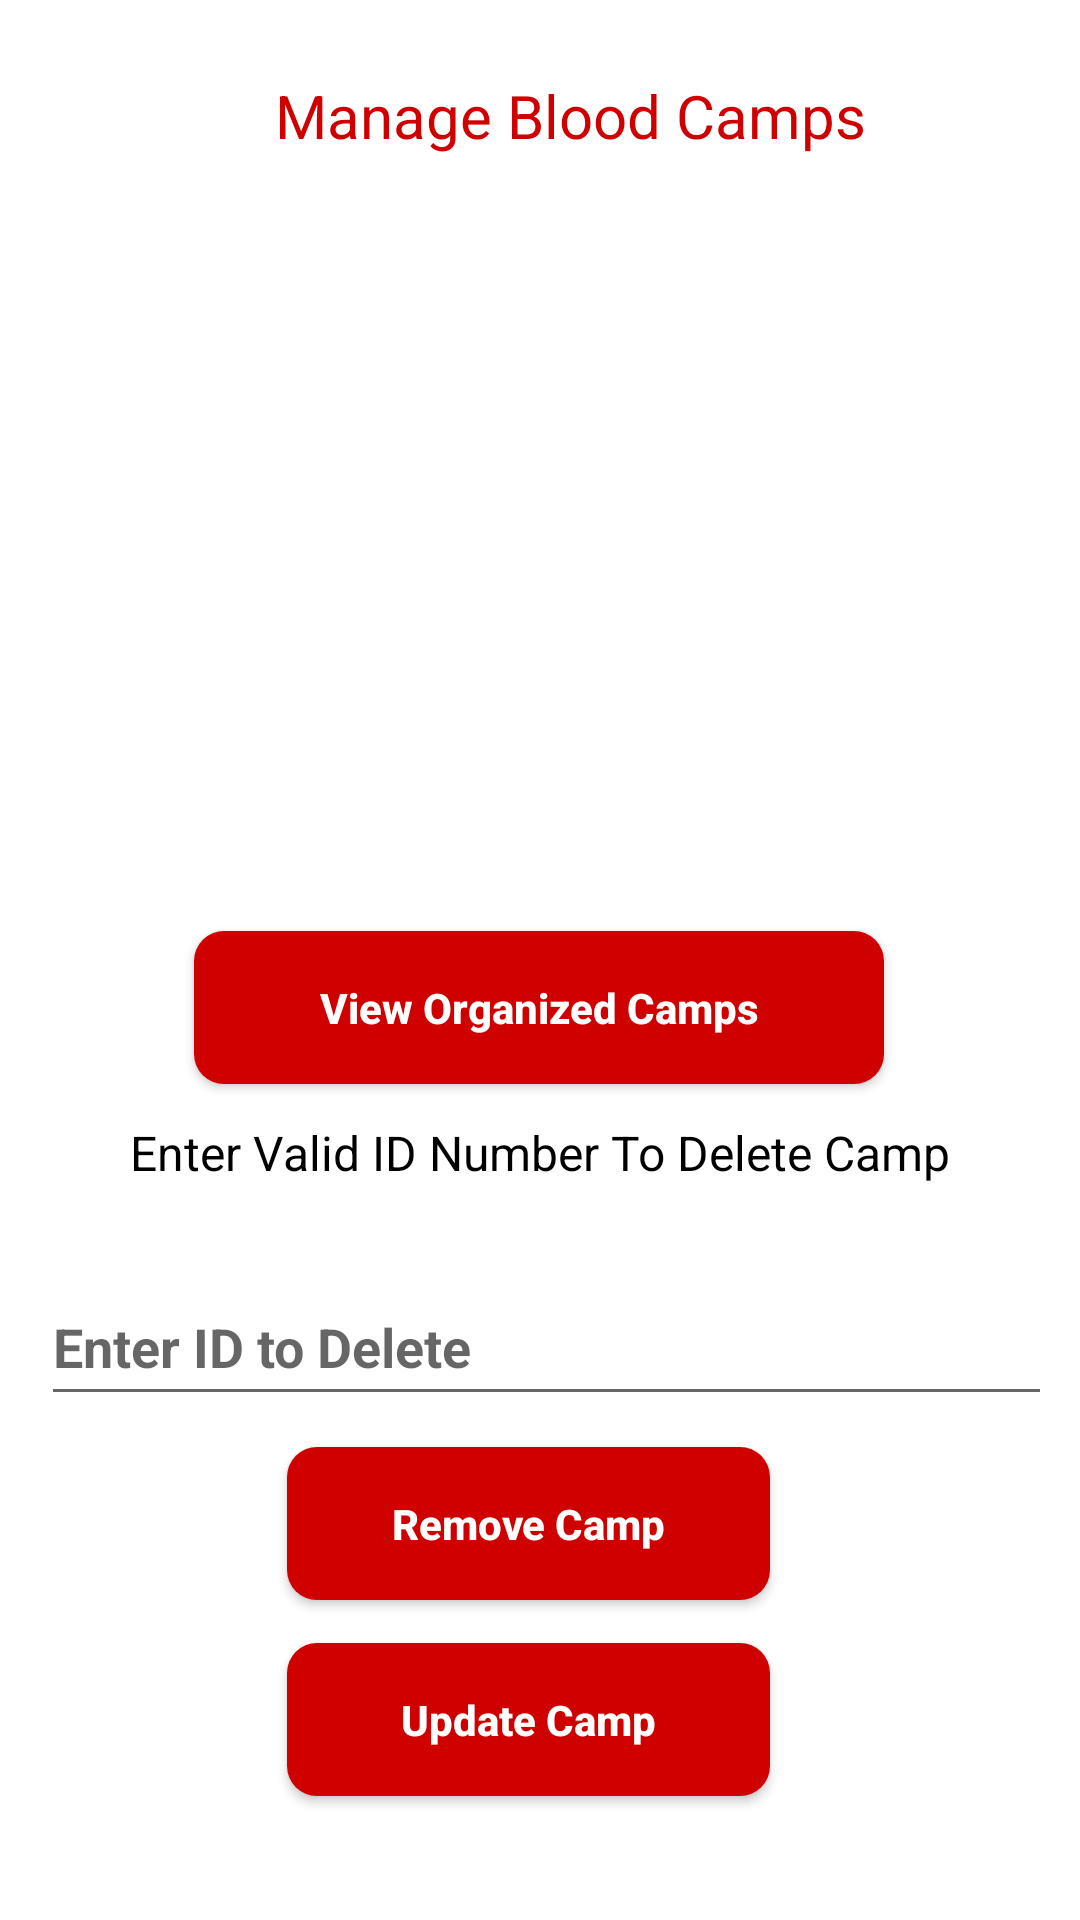

Reconstruct the res/layout file that produces this screen, plus the resources it refers to.
<!-- AndroidManifest.xml: application theme Theme.Urgent -->
<!-- res/layout/activity_manage_camp.xml -->
<?xml version="1.0" encoding="utf-8"?>
<androidx.constraintlayout.widget.ConstraintLayout xmlns:android="http://schemas.android.com/apk/res/android"
    xmlns:app="http://schemas.android.com/apk/res-auto"
    xmlns:tools="http://schemas.android.com/tools"
    android:layout_width="match_parent"
    android:layout_height="match_parent"
    android:background="@color/white"
    tools:context=".manageEmergencies">

    <TextView
        android:id="@+id/textView6"
        android:layout_width="wrap_content"
        android:layout_height="wrap_content"
        android:text="Manage Blood Camps"
        android:textColor="#CE0000"
        android:textSize="20sp"
        app:layout_constraintBottom_toBottomOf="parent"
        app:layout_constraintEnd_toEndOf="parent"
        app:layout_constraintHorizontal_bias="0.562"
        app:layout_constraintStart_toStartOf="parent"
        app:layout_constraintTop_toTopOf="parent"
        app:layout_constraintVertical_bias="0.041" />

    <com.google.android.material.textfield.TextInputEditText
        android:id="@+id/textInputManageCamp"
        android:layout_width="337dp"
        android:layout_height="49dp"
        android:hint="Enter ID to Delete"
        android:textStyle="bold"
        app:layout_constraintBottom_toBottomOf="parent"
        app:layout_constraintEnd_toEndOf="parent"
        app:layout_constraintHorizontal_bias="0.594"
        app:layout_constraintStart_toStartOf="parent"
        app:layout_constraintTop_toTopOf="parent"
        app:layout_constraintVertical_bias="0.716" />


    <Button
        android:id="@+id/removeCampButton"
        android:layout_width="161dp"
        android:layout_height="51dp"
        android:background="@drawable/round_button"
        android:text="Remove Camp"
        android:textAllCaps="false"
        android:textColor="#FFFFFF"
        android:textStyle="bold"
        app:layout_constraintBottom_toBottomOf="parent"
        app:layout_constraintEnd_toEndOf="parent"
        app:layout_constraintHorizontal_bias="0.48"
        app:layout_constraintStart_toStartOf="parent"
        app:layout_constraintTop_toTopOf="parent"
        app:layout_constraintVertical_bias="0.819" />

    <Button
        android:id="@+id/navUpdateCampButton"
        android:onClick="goToCampUpdate"
        android:layout_width="161dp"
        android:layout_height="51dp"
        android:background="@drawable/round_button"
        android:text="Update Camp"
        android:textAllCaps="false"
        android:textColor="#FFFFFF"
        android:textStyle="bold"
        app:layout_constraintBottom_toBottomOf="parent"
        app:layout_constraintEnd_toEndOf="parent"
        app:layout_constraintHorizontal_bias="0.48"
        app:layout_constraintStart_toStartOf="parent"
        app:layout_constraintTop_toTopOf="parent"
        app:layout_constraintVertical_bias="0.93" />

    <Button
        android:id="@+id/viewCampButton"
        android:layout_width="230dp"
        android:layout_height="51dp"
        android:background="@drawable/round_button"
        android:text="View Organized Camps"
        android:textAllCaps="false"
        android:textColor="#FFFFFF"
        android:textStyle="bold"
        app:layout_constraintBottom_toBottomOf="parent"
        app:layout_constraintEnd_toEndOf="parent"
        app:layout_constraintHorizontal_bias="0.497"
        app:layout_constraintStart_toStartOf="parent"
        app:layout_constraintTop_toTopOf="parent"
        app:layout_constraintVertical_bias="0.527" />

    <ImageView
        android:id="@+id/imageView19"
        android:layout_width="323dp"
        android:layout_height="224dp"
        app:layout_constraintBottom_toBottomOf="parent"
        app:layout_constraintEnd_toEndOf="parent"
        app:layout_constraintStart_toStartOf="parent"
        app:layout_constraintTop_toTopOf="parent"
        app:layout_constraintVertical_bias="0.195"
        app:srcCompat="@drawable/manage_emergency" />

    <TextView
        android:id="@+id/textView7"
        android:layout_width="wrap_content"
        android:layout_height="wrap_content"
        android:text="Enter Valid ID Number To Delete Camp"
        android:textColor="@color/black"
        android:textSize="16dp"
        app:layout_constraintBottom_toBottomOf="parent"
        app:layout_constraintEnd_toEndOf="parent"
        app:layout_constraintStart_toStartOf="parent"
        app:layout_constraintTop_toTopOf="parent"
        app:layout_constraintVertical_bias="0.604" />

    <ImageView
        android:id="@+id/imageView20"
        android:layout_width="60dp"
        android:layout_height="50dp"
        android:onClick="goToCampDashboard"
        app:layout_constraintBottom_toBottomOf="parent"
        app:layout_constraintEnd_toEndOf="parent"
        app:layout_constraintHorizontal_bias="0.028"
        app:layout_constraintStart_toStartOf="parent"
        app:layout_constraintTop_toTopOf="parent"
        app:layout_constraintVertical_bias="0.023"
        app:srcCompat="@drawable/back_arrow" />

</androidx.constraintlayout.widget.ConstraintLayout>
<!-- resources referenced by this layout -->
<resources>
  <!-- drawable round_button (drawable) -->
  <?xml version="1.0" encoding="utf-8"?>
  <shape xmlns:android="http://schemas.android.com/apk/res/android">
      <solid android:color="#CE0000"/>
  
      <corners
          android:topRightRadius="10dp"
          android:topLeftRadius="10dp"
          android:bottomRightRadius="10dp"
          android:bottomLeftRadius="10dp"
          />
  
  </shape>
  <style name="Theme.Urgent" parent="Theme.Design.Light.NoActionBar">
          
          <item name="colorPrimary">@color/purple_500</item>
          <item name="colorPrimaryVariant">@color/purple_700</item>
          <item name="colorOnPrimary">@color/white</item>
          
          <item name="colorSecondary">@color/teal_200</item>
          <item name="colorSecondaryVariant">@color/teal_700</item>
          <item name="colorOnSecondary">@color/black</item>
          
          <item name="android:statusBarColor">?attr/colorPrimaryVariant</item>
          
      </style>
  <!-- not gathered from this repository: default colours our renderer supplied (Android Studio template values) -->
  <color name="purple_500">#FF6200EE</color>
  <color name="purple_700">#FF3700B3</color>
  <color name="teal_200">#FF03DAC5</color>
  <color name="teal_700">#FF018786</color>
  <color name="black">#FF000000</color>
  <color name="white">#FFFFFFFF</color>
</resources>
